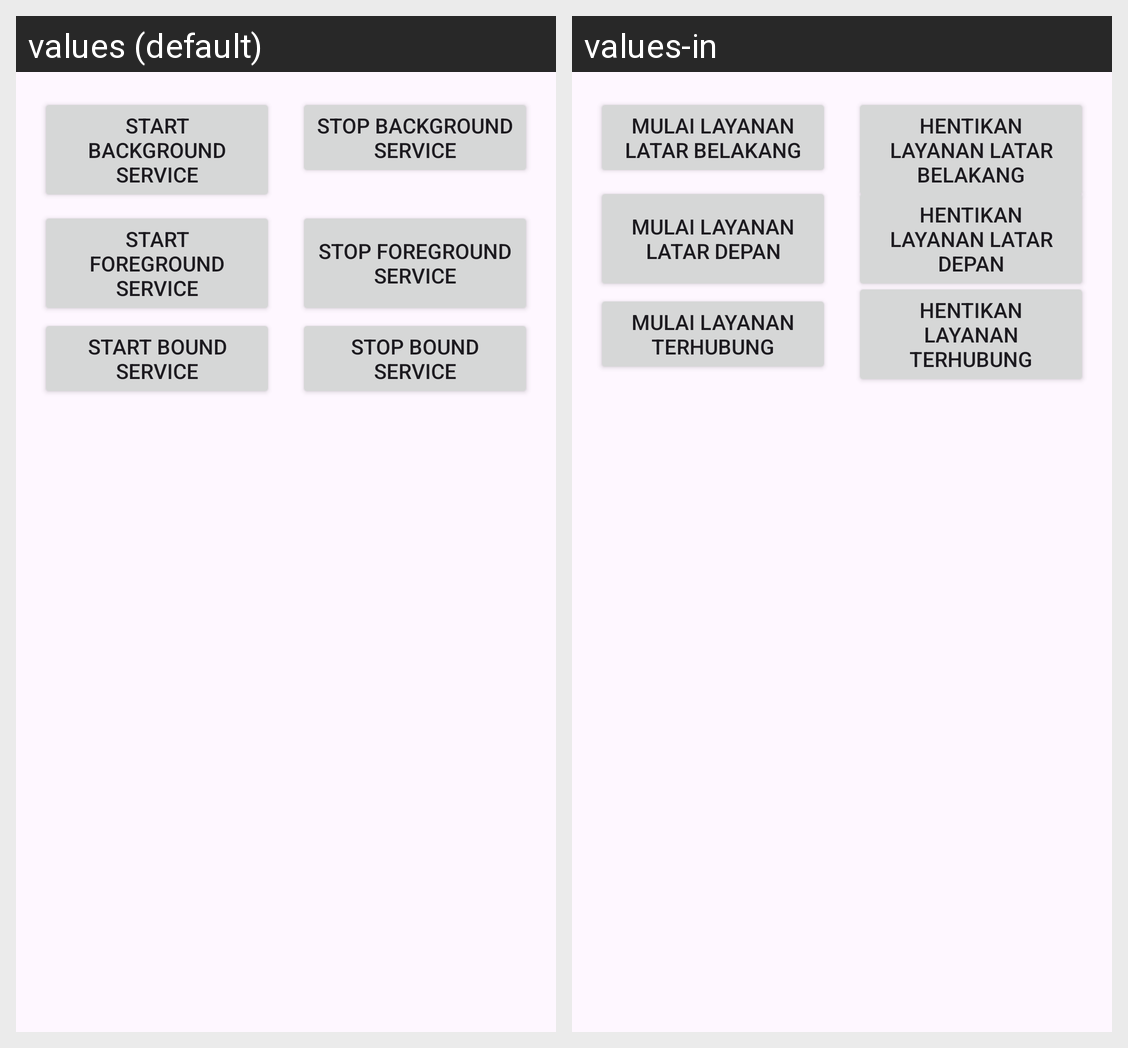

Here is an Android app screen in its default locale and in the app's own translations. Write out the translated-string differences for the strings that appear on this screen.
Android screen res/layout/activity_main6.xml rendered under 2 locales, left to right: values (default), values-in. Device: Nexus 5 (rendered at 1080×1920; each locale shown at half size, 540×960, under a caption strip naming it); theme Theme.DicodingPlayground.
Strings drawn on this screen, with the default value and each locale's value (text and hints the layout hard-codes, and strings that could not be matched under every locale, appear in the picture but are not listed):

start_background_service
  values: Start Background Service
  values-in: Mulai Layanan Latar Belakang

stop_background_service
  values: Stop Background Service
  values-in: Hentikan Layanan Latar Belakang

start_foreground_service
  values: Start Foreground Service
  values-in: Mulai Layanan Latar Depan

stop_foreground_service
  values: Stop Foreground Service
  values-in: Hentikan Layanan Latar Depan

start_bound_service
  values: Start Bound Service
  values-in: Mulai Layanan Terhubung

stop_bound_service
  values: Stop Bound Service
  values-in: Hentikan Layanan Terhubung
